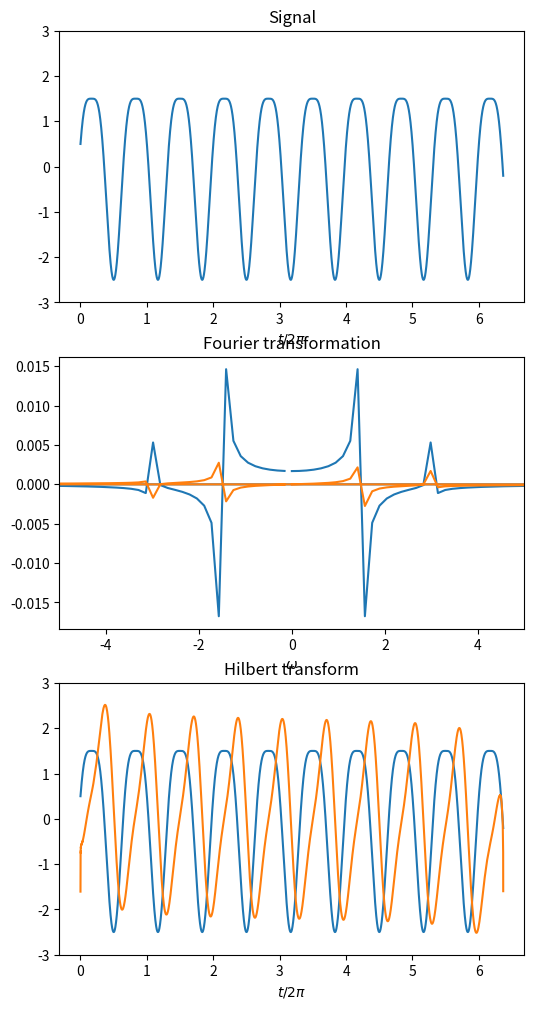

This chart was generated by the following Python code:
import numpy as np
import matplotlib.pylab as plt

from scipy.signal import hilbert


def ex_1d():
    N = 2 ** 16
    t_max = 40
    t = np.linspace(0, t_max, N)
    time_step = t_max / (N - 1)
    t_rad = t / (2 * np.pi)
    a = 2
    b = 0.5
    omega = 1.5

    s = a * np.sin(omega * t) + b * np.cos(2 * omega * t)
    s_hilbert = hilbert(s)

    sp = np.fft.fft(s) / t_max / N
    freq = np.fft.fftfreq(t.shape[-1], d=time_step) * 2 * np.pi

    fig1, [ax1, ax2, ax3] = plt.subplots(3, 1, figsize=(6, 12))
    ax1.set_title("Signal")
    ax1.plot(t_rad, s)
    ax1.set_ylim([-3, 3])
    ax1.set_xlabel("$t/2\pi$")

    ax2.set_title("Fourier transformation")
    ax2.plot(freq, sp.real, freq, sp.imag)
    ax2.set_xlim([-5, 5])
    ax2.set_xlabel("$\omega $")

    ax3.set_title("Hilbert transform")
    ax3.plot(t_rad, s_hilbert.real, t_rad, s_hilbert.imag)
    ax3.set_ylim([-3, 3])
    ax3.set_xlabel("$t/2\pi$")


if __name__ == '__main__':
    ex_1d()
    plt.show()
